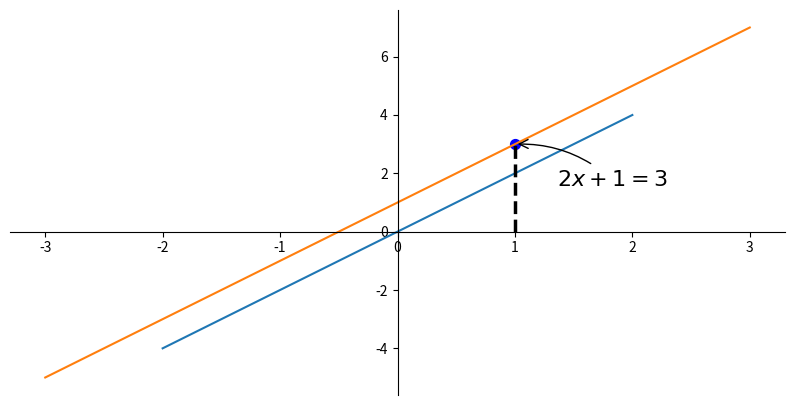
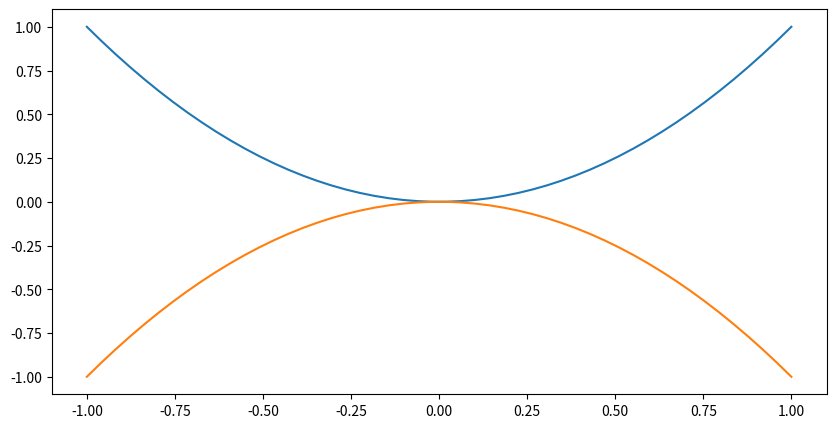

Write the Python code that produced these figures, in order.
#!/bash/python

# 一元一次方程

import matplotlib.pyplot as plt
import numpy as np
x0 = np.linspace(-2,2,5) #(从-1到1，50个点)
y0 = x0 *2
plt.figure(num=1,figsize=(10,5))
plt.plot(x0,y0)
#plt.show()

#一元二次方程
x = np.linspace(-1,1,50)
y1 = x ** 2
y2 = -x * x
plt.figure(num=2,figsize=(10,5))
plt.plot(x,y1)

plt.figure(num=2,figsize=(10,5))
plt.plot(x,y2)
#plt.show()


import matplotlib.pyplot as plt
import numpy as np

#在指定的位置标记 

x = np.linspace(-3,3,50)
y = 2*x + 1
 
plt.figure(num = 1,figsize =(8,5))
plt.plot(x,y)
 
ax = plt.gca()
ax.spines['right'].set_color('none')
ax.spines['top'].set_color('none')
 
#将底下的作为x轴
ax.xaxis.set_ticks_position('bottom')
#并且data，以y轴的数据为基本
ax.spines['bottom'].set_position(('data',0))
 
#将左边的作为y轴
ax.yaxis.set_ticks_position('left')
ax.spines['left'].set_position(('data',0))
 
print("-----方式一-----")
x0 = 1
y0 = 2*x0 + 1
plt.plot([x0,x0],[0,y0],'k--',linewidth = 2.5)
plt.scatter([x0],[y0],s = 50,color='b')
plt.annotate(r'$2x+1 = %s$'% y0,xy = (x0,y0),xycoords = 'data',
             xytext=(+30,-30),textcoords = 'offset points',fontsize = 16
             ,arrowprops = dict(arrowstyle='->',
                                connectionstyle="arc3,rad=.2"))
plt.show()